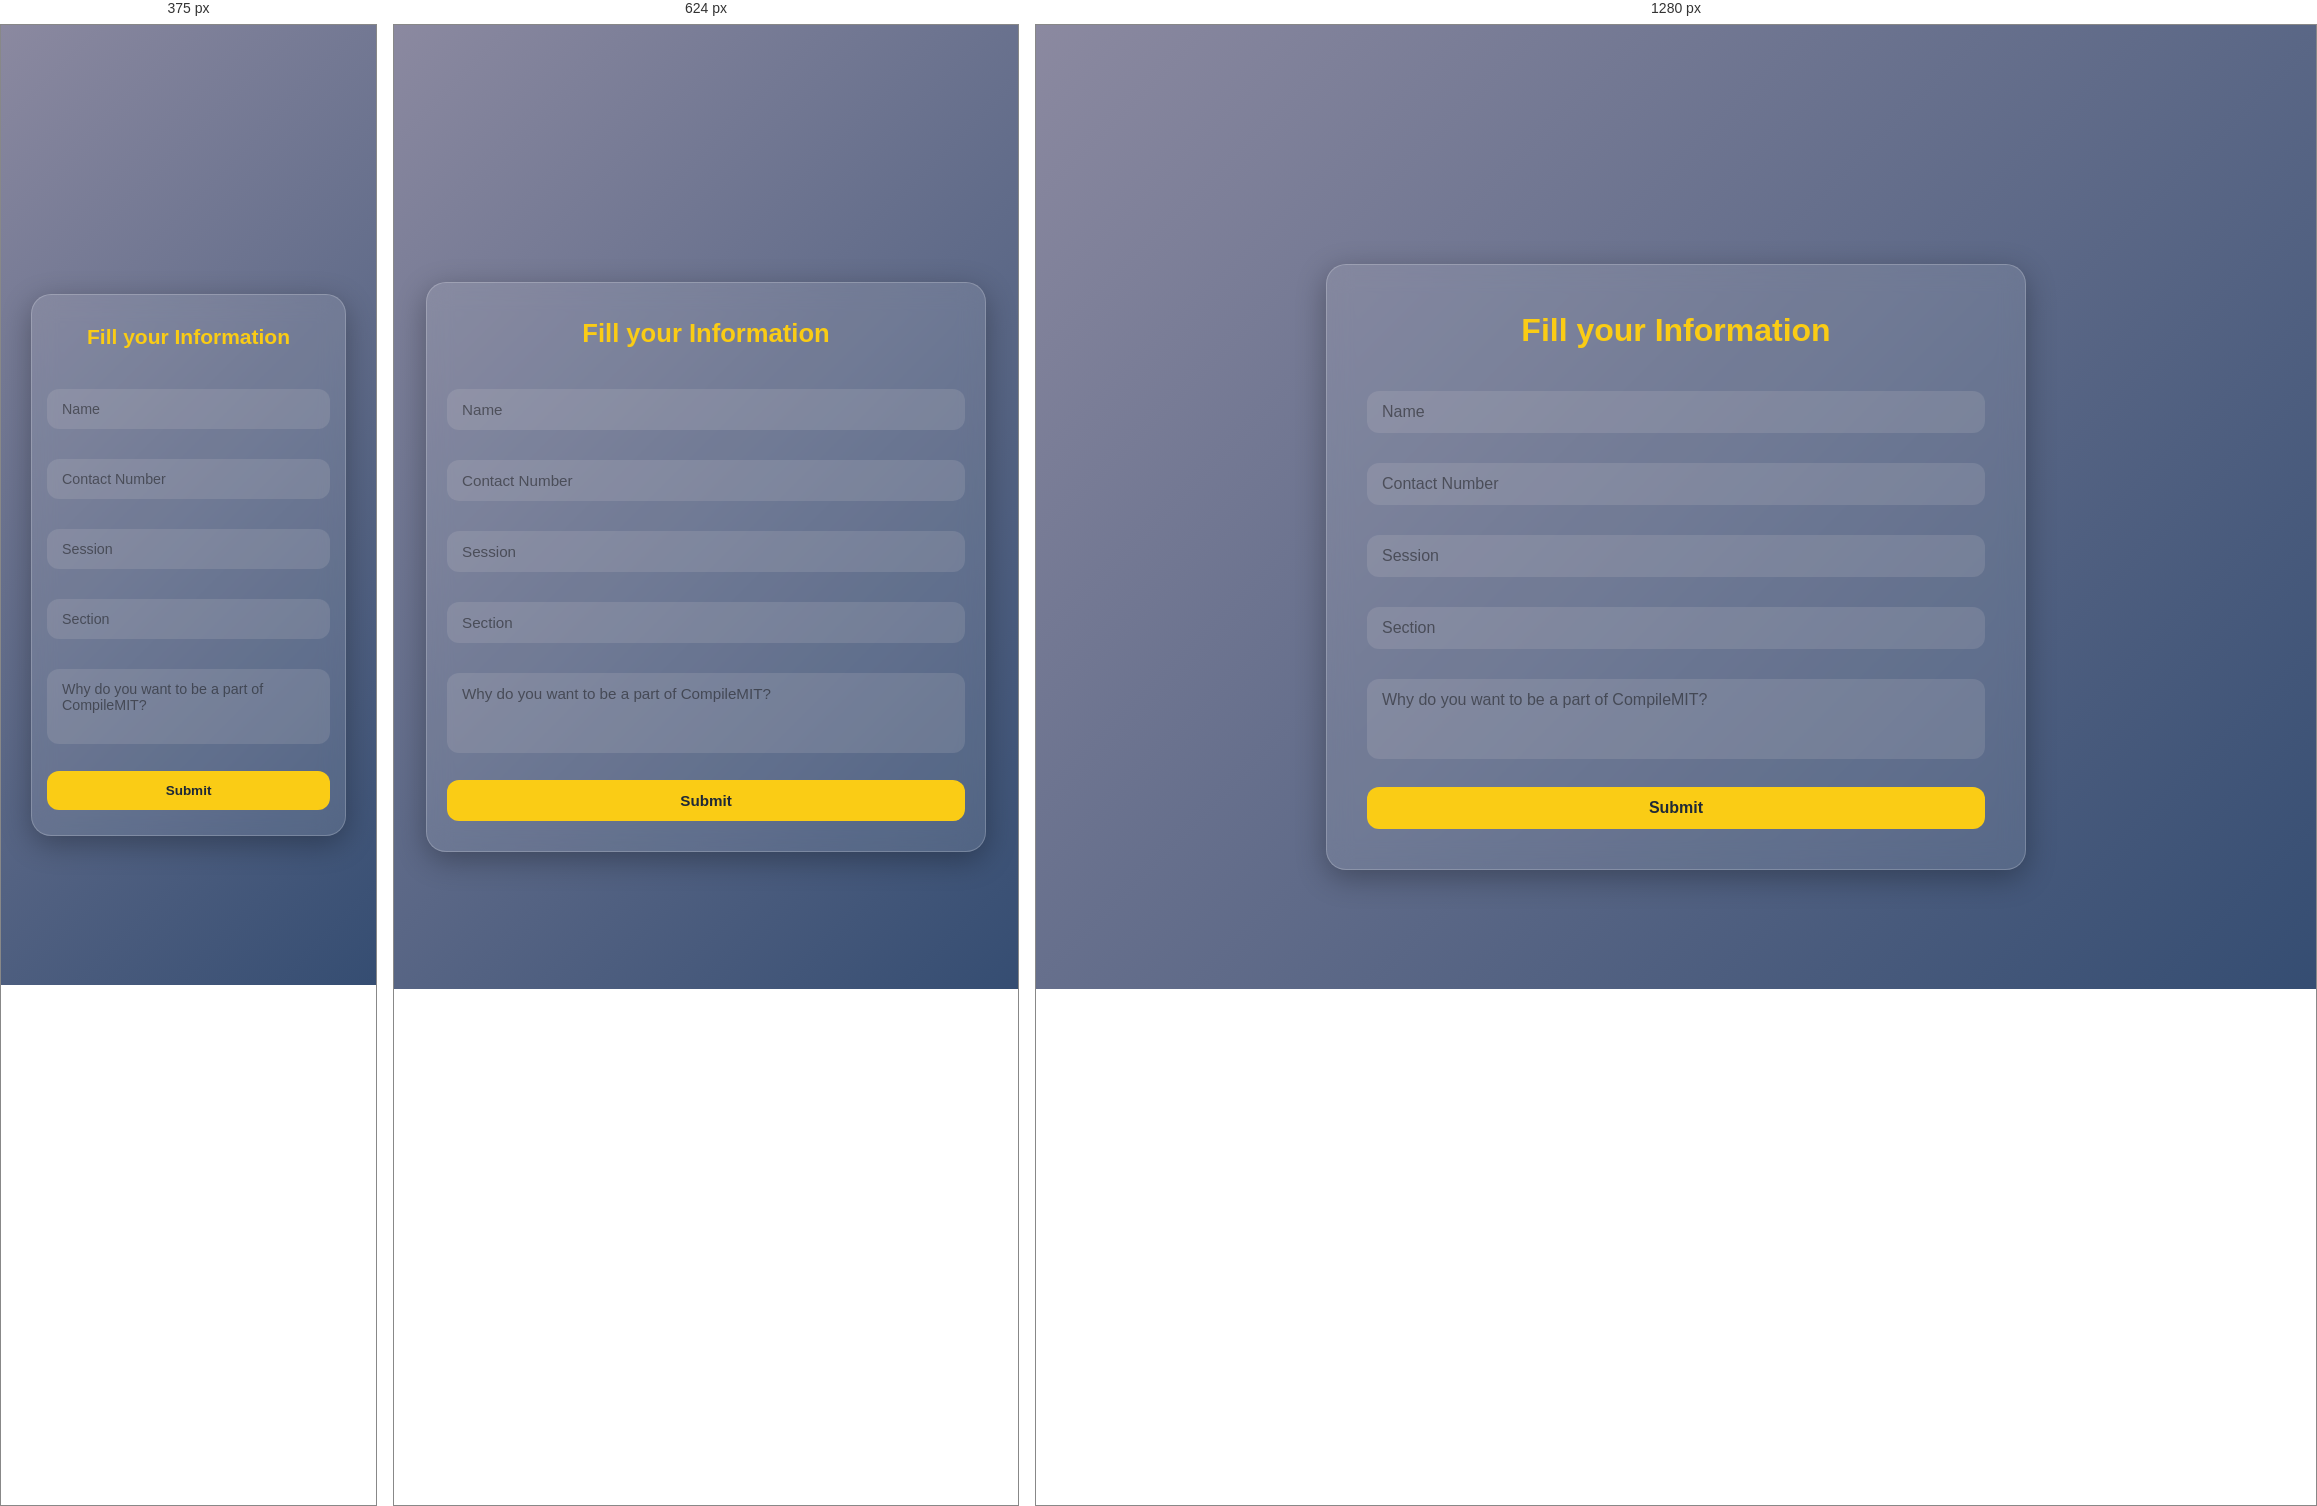
Rendered at 375 px, 624 px and 1280 px, left to right.

<!-- file: register.html -->
<!DOCTYPE html>
<html lang="en">
<head>
  <meta charset="UTF-8" />
  <meta name="viewport" content="width=device-width, initial-scale=1.0"/>
  <title>Join CompileMIT</title>
  <link rel="stylesheet" href="styles.css">
  <link href="https://fonts.googleapis.com/css2?family=Inter:wght@400;500;600;700;800&display=swap" rel="stylesheet">
  <link rel="stylesheet" href="https://cdnjs.cloudflare.com/ajax/libs/font-awesome/6.5.1/css/all.min.css">
  <link rel="icon" href="https://media-hosting.imagekit.io/64ff49dede3c4a0e/logo.png?Expires=1839304913&Key-Pair-Id=K2ZIVPTIP2VGHC&Signature=bMeIY9PAXS~zpFPgrc~gJF680UX8J8efQP6nj1g8TzVFJtHT5p3cuyT0GFyVyMPPYSaRIkZW1GkpwnjwtlFw6LOEOHrFJ4d26FkX5yNFtZ1d1jgHoXtLdHEB-sPk6IK0jpxhB6JqbHL9gLnss2-YQ5E6MJqxpEqvmweGqtaWuesyJNboPCrya80Bl1pBtT5ey-07elTgcwlqv2~yAwQV9-7LxrcoySt4MxBPEpFaK2CIaWFNkHaUq1R6UUveY5bcJoCH06ZcjN4YlagCIMgEY6UPIHKygd878uNId1TofsJ8Vsp7swNQBxv4qzh8HRdPwr4-NhglDZiOanMhEhHCIA__">

  <style>
    :root {
  --primary: #6366f1;
  --accent: #facc15;
  --bg: linear-gradient(135deg, #8b89a0, #354d72);
  --glass: rgba(255, 255, 255, 0.1);
  --white: #fff;
  --text: #e5e7eb;
  --blur: blur(12px);
}

* {
  margin: 0;
  padding: 0;
  box-sizing: border-box;
}

body {
  height: 100%;
  display: flex;
  flex-direction: column;
  justify-content: center;
  align-items: center;
  background: var(--bg);
  font-family: 'Segoe UI', Tahoma, Geneva, Verdana, sans-serif;
  color: var(--text);
}

.card {
  width: auto;
  /* height: 40%; */
  max-width: 700px;
  background: var(--glass);
  border-radius: 20px;
  padding: 40px;
  box-shadow: 0 8px 30px rgba(0, 0, 0, 0.3);
  backdrop-filter: var(--blur);
  -webkit-backdrop-filter: var(--blur);
  border: 1px solid rgba(255, 255, 255, 0.2);
  transition: transform 0.4s ease;
}

.card:hover {
  transform: scale(1.03);
}

h2 {
  text-align: center;
  margin-bottom: 25px;
  font-size: 2rem;
  color: var(--accent);
}

input, textarea {
  width: 100%;
  /* max-width:350px; */
  padding: 12px 15px;
  margin: 10px 0 20px 0;
  border: none;
  border-radius: 12px;
  font-size: 1rem;
  background-color: rgba(223, 212, 212, 0.15);
  color: var(--dark);
  outline: none;
}

input::placeholder, textarea::placeholder {
  color: #101011;
  opacity: 0.5;
}
textarea{
  resize: none;
  height: 5rem;
}

button.btn {
  width: 100%;
  padding: 12px;
  background-color: var(--accent);
  color: #1f2937;
  font-size: 1rem;
  font-weight: bold;
  border: none;
  border-radius: 12px;
  cursor: pointer;
  transition: all 0.3s ease;
}

button.btn:hover {
  background-color: #eab308;
  transform: translateY(-2px);
}
section.hero{
  height: 100vh;
}
main{
  flex: 1;
}
/* Footer */
footer {
  background: var(--dark);
  padding: 2rem;
  width: 100vw;
  text-align: center;
  border-top: 1px solid rgba(255, 255, 255, 0.1);
}
@media (max-width: 768px) {
  .card {
    padding: 30px 20px;
  }

  h2 {
    font-size: 1.6rem;
  }

  input, textarea {
    font-size: 0.95rem;
  }

  button.btn {
    font-size: 0.95rem;
  }
}

@media (max-width: 480px) {
  html {
    font-size: 15px;
  }

  .card {
    padding: 25px 15px;
  }

  h2 {
    font-size: 1.4rem;
  }

  button.btn {
    font-size: 0.9rem;
  }
}
</style>
</head>
<body>
  <!-- <nav class="navbar">
    <div class="nav-container">
      <div class="logo">
        <img src="https://media-hosting.imagekit.io/f7d44cf76c5f41c1/favicon.png?Expires=1839304913&Key-Pair-Id=K2ZIVPTIP2VGHC&Signature=JIeRx~yS3m9t5r~wLMCOvLjmI8UQdbW7BCbdvs-8GMAN5ITFU-aZwI1O52IPO5-sQfAU7ejfR2x0DYfJmq7vHnh1U5wV0Cl1EbUZvdkRFz1p46UGj~GI1j0dVxoS27~r~aZdjY5Ve1MRlHYzIp6T0u0urNDWlftfQx7Xc-R6pGV1~aXYwMVh-tbOD38DUHn7t9Ke6Tu8-oYKPkFRlddxCSwnfj4fgfxDwjXWgg7QySnUEtR7I563esTvWv03KO9Wu0yd1po6O0vszIMhswmX6S4-XGmjLg051tEwRNCo1QGCXxJyp4BRkY76mdLDYdNRaiv70bstSPNr7A8Z7t1nfQ__" alt="Logo"> <br>
        </div>
      <ul class="nav-links"> -->
        <!-- <li><a href="home">Home</a></li> -->
        <!-- <li><a href="#features">Features</a></li> -->
        <!-- <li><a href="#members">Members</a></li> -->
        <!-- <li><a href="#members">Events</a></li> -->
        <!-- <li><a href="#join">Join</a></li> -->
      </ul>
      <button class="mobile-menu-btn"><i class="fas fa-bars"></i></button>
    </div>
  </nav>
  <main>
    <section class="hero">
    <form action="submit" method="post" class="card">
        <h2> Fill your Information</h2>
        <input type="text" name="name" placeholder="Name" required>
        <input type="tel" name="contact" placeholder="Contact Number" required>
        <input type="text" name="session" placeholder="Session" required>
        <input type="text" name="section" placeholder="Section" required>
        <textarea name="message" id="message" class="message"placeholder="Why do you want to be a part of CompileMIT?"></textarea>
        <button class="btn" type="submit">Submit</button>
    </form>    
    </section>
    </main>
    <script src="script.js"></script>
  <script>
    // Mobile menu toggle
    document.querySelector('.mobile-menu-btn')?.addEventListener('click', () => {
        document.querySelector('.nav-links')?.classList.toggle('active');
      });

      // Smooth scroll
      document.querySelectorAll('a[href^="#"]').forEach(anchor => {
        anchor.addEventListener('click', function (e) {
          e.preventDefault();
          document.querySelector(this.getAttribute('href'))?.scrollIntoView({
            behavior: 'smooth'
          });
        });
      });
       // Fetch footer
  // fetch('footer.html')
  //   .then(response => response.text())
  //   .then(data => {
  //     document.body.insertAdjacentHTML('beforeend', data);
  //   });
    
</script>
</body>
</html>


/* @media block from styles.css */
@media (max-width: 768px) {
  .nav-links {
    display: none;
    position: absolute;
    top: 100%;
    left: 0;
    right: 0;
    background: #ffffffdd;
    flex-direction: column;
    padding: 1rem;
    text-align: center;
    box-shadow: 0 4px 6px -1px rgba(0, 0, 0, 0.1);
  }

  .nav-links.active {
    display: flex;
    align-items: end;
  }

  .nav-links li {
    margin: 0.5rem 0;
  }

  .mobile-menu-btn {
    display: block;
  }
}

/* @media block from styles.css */
@media (max-width: 768px) {
  .testimonial-card {
    flex: 0 0 95%;
  }

  .scroll-btn {
    display: none;
  }
}